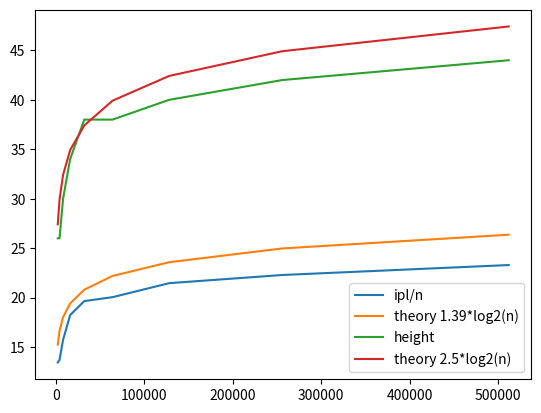

Python code for this plot:
"""
Solutions to module VA bst

Student:
Mail:
"""
import random
import matplotlib.pyplot as plt
import math
import numpy as np
class BST:

    class Node:
        def __init__(self, key, left=None, right=None):
            self.key = key
            self.left = left
            self.right = right

        def __iter__(self):     # Discussed in the text on generators
            if self.left:
                yield from self.left
            yield self.key
            if self.right:
                yield from self.right

    def __init__(self, root=None):
        self.root = root

    def __iter__(self):         # Discussed in the text on generators
        if self.root:
            yield from self.root

    def insert(self, key):
        self.root = self._insert(self.root, key)

    def _insert(self, r, key):
        if r is None:
            return self.Node(key)
        elif key < r.key:
            r.left = self._insert(r.left, key)
        elif key > r.key:
            r.right = self._insert(r.right, key)
        else:
            pass  # Already there
        return r

    def print(self):
        self._print(self.root)

    def _print(self, r):
        if r:
            self._print(r.left)
            print(r.key, end=' ')
            self._print(r.right)

    def contains(self, k):
        n = self.root
        while n and n.key != k:
            if k < n.key:
                n = n.left
            else:
                n = n.right
        return n is not None

    def size(self):
        return self._size(self.root)

    def _size(self, r):
        if r is None:
            return 0
        else:
            return 1 + self._size(r.left) + self._size(r.right)

    def height(self):                 #            
        n = self.root
        def _height(node):
            if node == None:
                return 0
            else: 
                return 1 + max(_height(node.left),_height(node.right))
        return _height(n)

    def ipl(self):    
        node = self.root
        level = 1
        def _ipl(node, level):
            if node == None:
                return 0
            else:
                return level + _ipl(node.left, level + 1) + _ipl(node.right, level + 1)
        return _ipl(node,level)

def random_tree(n):                               # Useful
    tree = BST()
    for _ in range(n):
        number = random.random()
        tree.insert(number)
    return tree
        


def main():
    nlst=[]
    heigt= []
    ipllist = []
    loglist = []
    for i in range(1,10):
        n = 1000*2**i
        t = random_tree(n)
        nlst.append(n)
        heigt.append(t.height())
        ipllist.append(t.ipl()/n)
        loglist.append(np.log2(n))
        print(f'N: {n}')
        print(f'Height {t.height()}')
        print(f'IPL/n {t.ipl()/n}')
        print(f'1.39*log2(n) =  {1.39*np.log2(n)}')
    nplst = np.array(nlst)
    npheigt = np.array(heigt)

#nlst,heigt,nlst, np.log10(np.array(nlst))/(np.log10(1.39)), 
    plt.plot(nlst,np.array(ipllist),nlst ,1.39*np.array(loglist))
    plt.plot(nlst, heigt, nlst, 2.5*np.log2(nplst))
    plt.legend(['ipl/n','theory 1.39*log2(n)','height', 'theory 2.5*log2(n)'])
    plt.show()
    


if __name__ == "__main__":
    main()


"""

Results for ipl of random trees
===============================
How well does that agree with the theory?
It agrees well.
What can you guess about the
height?
In a balanced tree, for every height increase there will be an additional 2^h nodes, h = height
The height is then = O(log2(n))
"""
